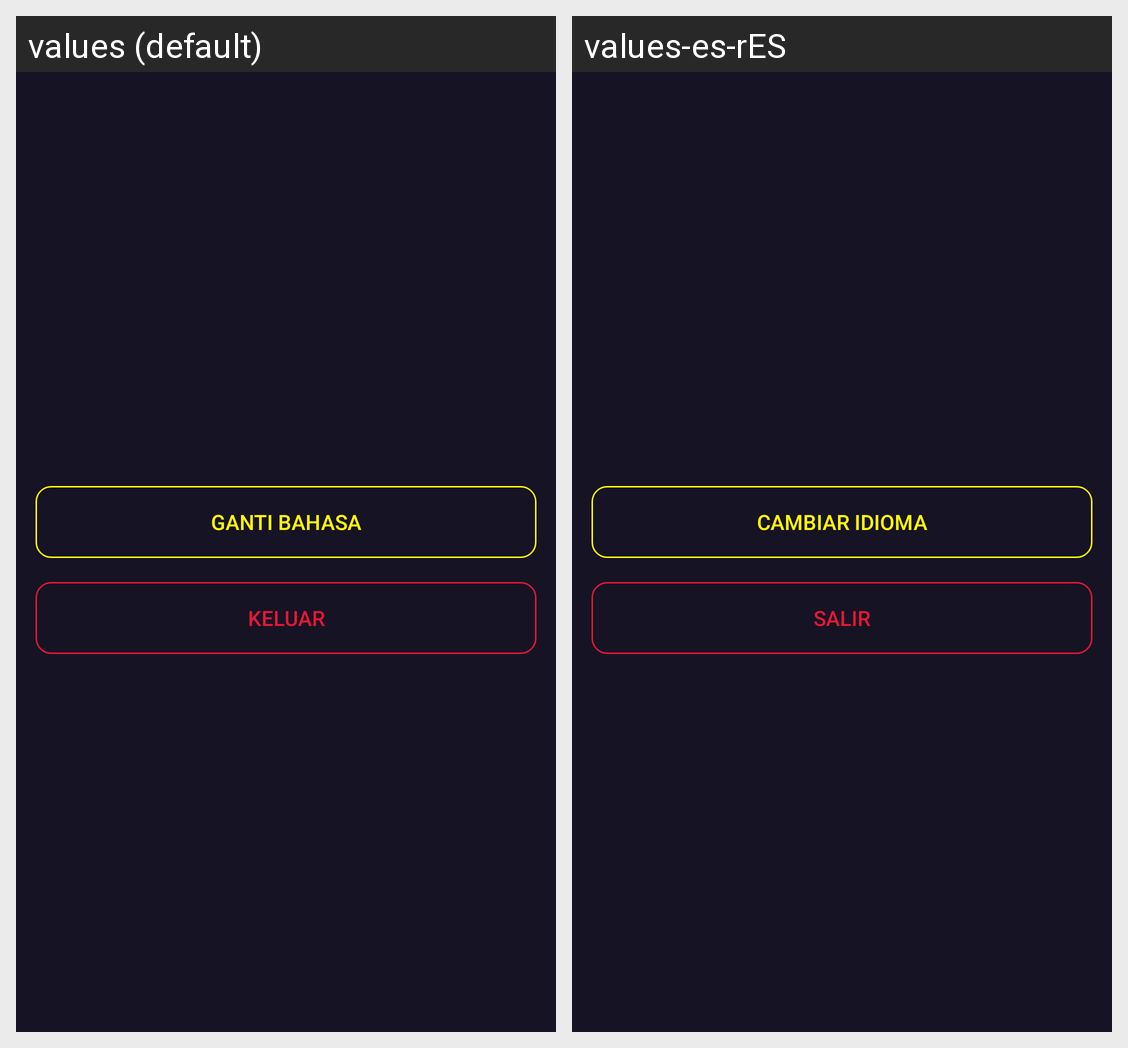

Here is an Android app screen in its default locale and in the app's own translations. Write out the translated-string differences for the strings that appear on this screen.
Android screen res/layout/activity_setting.xml rendered under 2 locales, left to right: values (default), values-es-rES. Device: Nexus 5 (rendered at 1080×1920; each locale shown at half size, 540×960, under a caption strip naming it); theme Theme.DeerDiary.
Strings drawn on this screen, with the default value and each locale's value (text and hints the layout hard-codes, and strings that could not be matched under every locale, appear in the picture but are not listed):

ganti_bahasa
  values: Ganti Bahasa
  values-es-rES: Cambiar Idioma

keluar
  values: Keluar
  values-es-rES: Salir
